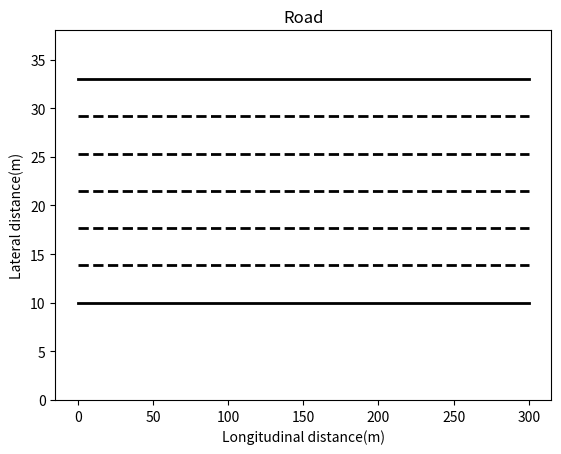

Recreate this plot in Python.
import math
import matplotlib.pyplot as plt
import numpy as np
import pandas as pd

road_width = 23
road_init_width = 10
each_width = 23/6
t = np.linspace(0,50,1000)
y = np.sin((2*np.pi/((20-0)*2))*(t))

plt.plot(
            [0, 300],
            [road_init_width, road_init_width],
            color="black",
            linewidth=2,
        )
plt.plot(
    [0, 300],
    [33, 33],
    color="black",
    linewidth=2,
)

plt.plot(
    [0, 300],
    [33-each_width, 33-each_width],
    color="black",
    linewidth=2,
    linestyle='--'
)
plt.plot(
    [0, 300],
    [33-2*each_width, 33-2*each_width],
    color="black",
    linewidth=2,
    linestyle='--'
)
plt.plot(
    [0, 300],
    [33-3*each_width, 33-3*each_width],
    color="black",
    linewidth=2,
    linestyle='--'
)
plt.plot(
    [0, 300],
    [33-4*each_width, 33-4*each_width],
    color="black",
    linewidth=2,
    linestyle='--'
)
plt.plot(
    [0, 300],
    [33-5*each_width, 33-5*each_width],
    color="black",
    linewidth=2,
    linestyle='--'
)
plt.xlabel("Longitudinal distance(m)")
plt.ylabel("Lateral distance(m)")
plt.title("Road")
plt.ylim(0,road_width+road_init_width+5)
# plt.plot(t,y)
plt.show()
